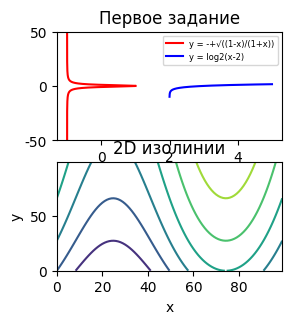

This figure's Python source: (Note: this script raises an exception after producing the figure.)
import numpy as np
import matplotlib as mpl
import matplotlib.pyplot as plt
from matplotlib import rcParams
import math
from matplotlib.ticker import MaxNLocator
from collections import Counter


def func1(x):
    return math.sqrt((1 - x) / (1 + x))


def func2(x):
    return math.log2(x - 2)


# FONTFAMILY
mpl.rcParams['font.family'] = 'Times New Roman'
mpl.rcParams['axes.unicode_minus'] = False
# to not cut off bottom axes
rcParams.update({'figure.autolayout': True})

fig = plt.figure()
fig.tight_layout()

# Values count
N = 10000

# Task №1
# Plot first function: y = -+sqrt((1-x)/(1+x))
ax1 = plt.subplot2grid((3, 2), (0, 0))
ax1.set_title("Первое задание")
ax1.set_xlabel('x')
ax1.set_xlabel('y')

func1x = np.linspace(-0.9999, 1, N)
func1y = np.array([])
for xi in func1x:
    y = func1(xi)
    func1y = np.append(func1y, y)

ax1.plot(func1x, func1y, label='y = -+√((1-x)/(1+x))', c='r')
ax1.plot(func1x, -func1y, c='r')

# Plot second function: y = log2(x-2)
func2x = np.linspace(2.001, 5, N)
func2y = np.array([])
for xi in func2x:
    y = func2(xi)
    func2y = np.append(func2y, y)

ax1.plot(func2x, func2y, label='y = log2(x-2)', c='b')
ax1.set_ylim(-50, 50)
ax1.legend(loc='best', fontsize=6)

# Task №2
ax3 = plt.subplot2grid((3, 2), (1, 0))
ax3.set_title("2D изолинии")
ax3.set_xlabel('x')
ax3.set_ylabel('y')

ax3x, ax3y = np.mgrid[2.001:5:100j, -np.pi:np.pi:100j]
z = np.log2(ax3x) + np.sin(ax3y)
contour = ax3.contour(z)

labels = ['line 1', 'line 2', 'line 3', 'line 4',
          'line 5', 'line 6']
for i in range(len(labels)):
    contour.collections[i].set_label(labels[i])
ax3.legend(loc='best', fontsize=5.2)


# Average grade histogram for all semesters
ax2 = plt.subplot2grid((3, 2), (0, 1), rowspan=3)
ax2.set_title('Средний балл за каждый семестр')
ax2.set_xlabel('Семестр')
ax2.set_ylabel('Средний балл')
ax2.set_ylim(3, 5)

ax2data = np.array([[5, 5, 5, 3, 5, 5, 5, 5],
                    [4, 3, 4, 5, 4, 5, 4, 4, 5, 5, 5],
                    [3, 4, 4, 5, 5, 5, 5, 5, 4],
                    [5, 5, 5, 5, 4, 4, 4, 5, 5, 5],
                    [4, 5, 4, 4, 3, 4, 5, 5, 5, 5, 4],
                    [4, 4, 5, 5, 5, 5, 4, 4, 3]], dtype=object)

for i in range(len(ax2data)):
    label = '{0} семестр'.format(i + 1)
    averageGrade = np.average(ax2data[i])
    ax2.bar(i + 1, averageGrade, label=label)

ax2.set_xticks(np.arange(1, len(ax2data) + 1))
ax2.legend(loc='best', fontsize=7)

# Grade histogram for 4 semester
ax4 = plt.subplot2grid((3, 2), (2, 0))
ax4.set_title('Распределение баллов за 4 семестр')
ax4.set_xlabel('Балл')
ax4.set_ylabel('Количество')
ax4.xaxis.set_major_locator(MaxNLocator(integer=True))

grades = np.array([5, 5, 5, 5, 4, 4, 4, 5, 5, 5])
ax4data = Counter(grades)
for grade, count in ax4data.items():
    ax4.bar(grade, count, label=str(grade))

# Upper limit calculates from count of the most common grade + 1
ax4yUpperLimit = ax4data.most_common()[0][1] + 1
ax4.set_yticks(np.arange(1, ax4yUpperLimit)[::2])
ax4.legend(loc='best', fontsize=8)

plt.tight_layout()
plt.savefig('data.svg')
plt.show()
